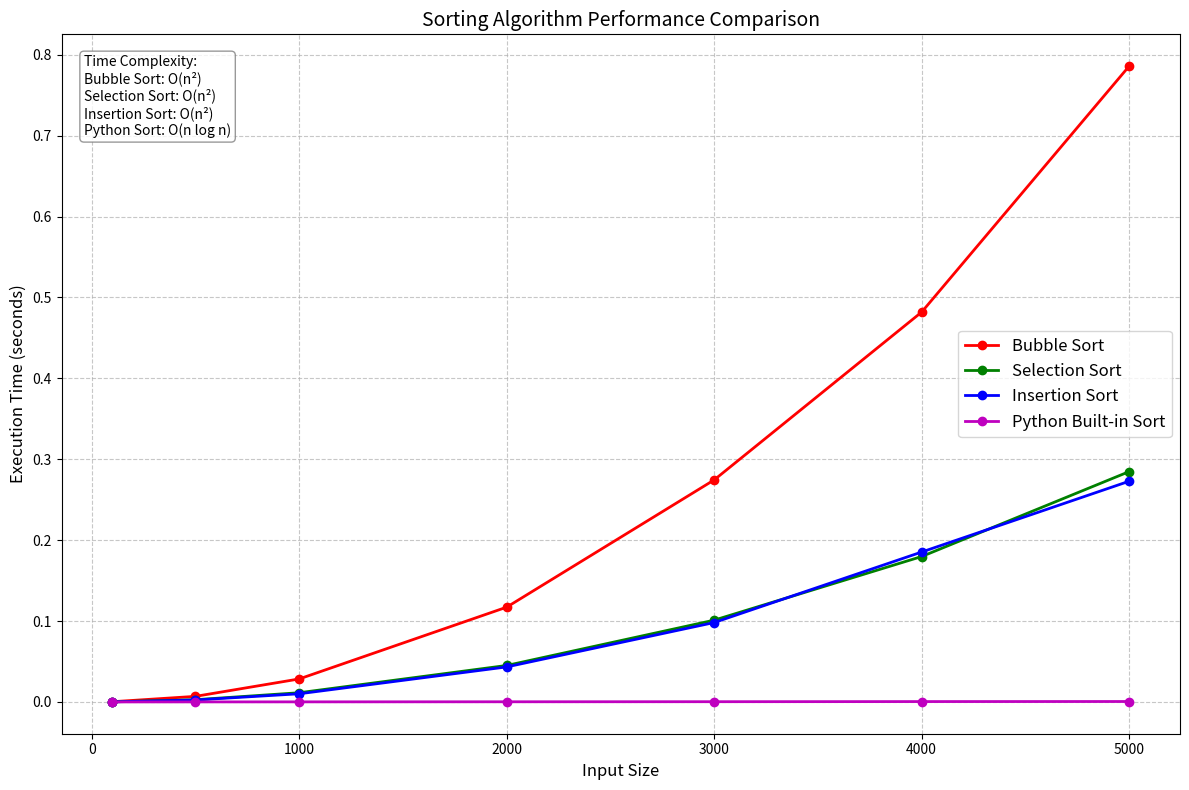
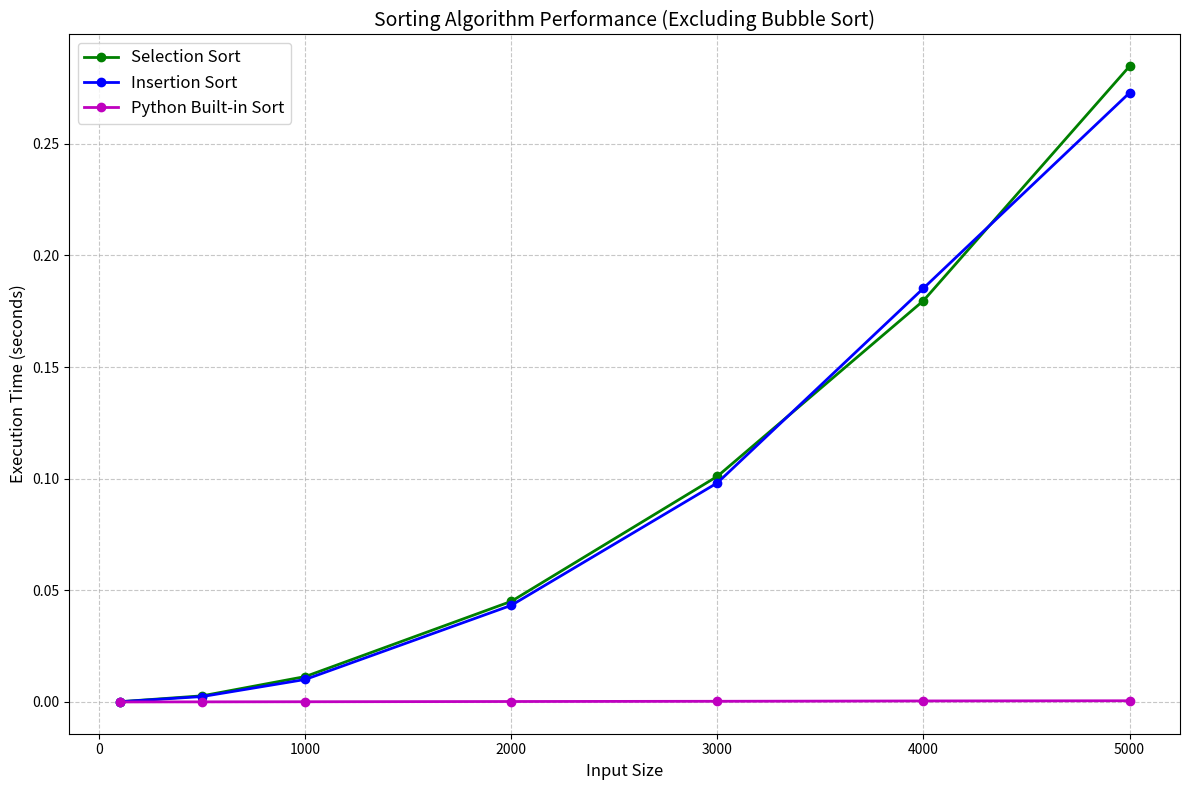

Here is the Python script that generated these plots, in order:
import time
import random
import matplotlib.pyplot as plt
import numpy as np

# Bubble Sort Implementation
def bubble_sort(arr):
    for i in range(len(arr) - 1):
        counter = 0
        for j in range(len(arr) - 1 - i):
            if arr[j] > arr[j + 1]:
                arr[j], arr[j + 1] = arr[j + 1], arr[j]
                counter += 1
        if counter == 0:
            return arr
    return arr

# Selection Sort Implementation
def selection_sort(arr):
    for i in range(len(arr) - 1):
        minIndex = i
        for j in range(i + 1, len(arr)):
            if arr[j] < arr[minIndex]:
                minIndex = j
        arr[i], arr[minIndex] = arr[minIndex], arr[i]
    return arr

# Insertion Sort Implementation
def insertion_sort(arr):
    for i in range(1, len(arr)):
        key = arr[i]
        j = i - 1
        while j >= 0 and arr[j] > key:
            arr[j+1] = arr[j]
            j -= 1
        arr[j+1] = key
    return arr

# Function to test sorting performance
def test_sorting_performance():
    """
    Generates a list of random numbers and tests the execution time of both sorting algorithms.
    """
    small_dataset = [random.uniform(1, 100) for _ in range(50)]
    large_dataset = [random.uniform(1, 100) for _ in range(10000)]
    
    print("\n🔹 Small Dataset (50 elements):")
    
    # Bubble Sort test
    bubble_test = small_dataset.copy()
    start_time = time.time()
    bubble_sort(bubble_test)
    end_time = time.time()
    print(f"✅ Bubble Sort took {end_time - start_time:.6f} seconds.")
    
    # Selection Sort test
    selection_test = small_dataset.copy()
    start_time = time.time()
    selection_sort(selection_test)
    end_time = time.time()
    print(f"✅ Selection Sort took {end_time - start_time:.6f} seconds.")
    
    # Insertion sort test
    insertion_test = small_dataset.copy()
    start_time = time.time()
    insertion_sort(selection_test)
    end_time = time.time()
    print(f"✅ Insertion Sort took {end_time - start_time:.6f} seconds.")
    
    print("\n🔹 Large Dataset (1000 elements):")
    
    # Bubble Sort test
    bubble_test = large_dataset.copy()
    start_time = time.time()
    bubble_sort(bubble_test)
    end_time = time.time()
    print(f"⚠️ Bubble Sort took {end_time - start_time:.6f} seconds.")
    
    # Selection Sort test
    selection_test = large_dataset.copy()
    start_time = time.time()
    selection_sort(selection_test)
    end_time = time.time()
    print(f"✅ Selection Sort took {end_time - start_time:.6f} seconds.")
    
    # Insertion Sort test
    insertion_test = large_dataset.copy()
    start_time = time.time()
    insertion_sort(insertion_test)
    end_time = time.time()
    print(f"✅ Insertion Sort took {end_time - start_time:.6f} seconds.")
    
    # Python Built-in Sort
    python_sort_test = large_dataset.copy()
    start_time = time.time()
    sorted(python_sort_test)
    end_time = time.time()
    print(f"🚀 Python Built-in Sort took {end_time - start_time:.6f} seconds.")

# New function to plot sorting algorithm performance
def plot_sorting_performance():
    """
    Plot the performance of different sorting algorithms with increasing input sizes.
    """
    # Input sizes to test
    input_sizes = [100, 500, 1000, 2000, 3000, 4000, 5000]
    
    # Initialize dictionaries to store execution times
    bubble_times = []
    selection_times = []
    insertion_times = []
    python_times = []
    
    # Test each input size
    for size in input_sizes:
        print(f"Testing with input size: {size}")
        
        # Generate a dataset for this size
        dataset = [random.uniform(1, 100) for _ in range(size)]
        
        # Bubble Sort
        bubble_test = dataset.copy()
        start_time = time.time()
        bubble_sort(bubble_test)
        end_time = time.time()
        bubble_times.append(end_time - start_time)
        
        # Selection Sort
        selection_test = dataset.copy()
        start_time = time.time()
        selection_sort(selection_test)
        end_time = time.time()
        selection_times.append(end_time - start_time)
        
        # Insertion Sort
        insertion_test = dataset.copy()
        start_time = time.time()
        insertion_sort(insertion_test)
        end_time = time.time()
        insertion_times.append(end_time - start_time)
        
        # Python's built-in sort
        python_test = dataset.copy()
        start_time = time.time()
        sorted(python_test)
        end_time = time.time()
        python_times.append(end_time - start_time)
    
    # Create the plot
    plt.figure(figsize=(12, 8))
    
    # Plot each algorithm with different colors
    plt.plot(input_sizes, bubble_times, 'ro-', label='Bubble Sort', linewidth=2)
    plt.plot(input_sizes, selection_times, 'go-', label='Selection Sort', linewidth=2)
    plt.plot(input_sizes, insertion_times, 'bo-', label='Insertion Sort', linewidth=2)
    plt.plot(input_sizes, python_times, 'mo-', label='Python Built-in Sort', linewidth=2)
    
    # Add labels and title
    plt.xlabel('Input Size', fontsize=12)
    plt.ylabel('Execution Time (seconds)', fontsize=12)
    plt.title('Sorting Algorithm Performance Comparison', fontsize=14)
    plt.grid(True, linestyle='--', alpha=0.7)
    plt.legend(fontsize=12)
    
    # Add a text annotation about time complexity
    complexity_text = "Time Complexity:\nBubble Sort: O(n²)\nSelection Sort: O(n²)\nInsertion Sort: O(n²)\nPython Sort: O(n log n)"
    plt.annotate(complexity_text, xy=(0.02, 0.97), xycoords='axes fraction', 
                 bbox=dict(boxstyle="round,pad=0.3", fc="white", ec="gray", alpha=0.8),
                 va='top', fontsize=10)
    
    # Show the plot
    plt.tight_layout()
    plt.show()
    
    # Create a second plot with a more suitable scale for comparing the faster algorithms
    plt.figure(figsize=(12, 8))
    
    # Plot only selection, insertion and Python's built-in sort
    plt.plot(input_sizes, selection_times, 'go-', label='Selection Sort', linewidth=2)
    plt.plot(input_sizes, insertion_times, 'bo-', label='Insertion Sort', linewidth=2)
    plt.plot(input_sizes, python_times, 'mo-', label='Python Built-in Sort', linewidth=2)
    
    # Add labels and title
    plt.xlabel('Input Size', fontsize=12)
    plt.ylabel('Execution Time (seconds)', fontsize=12)
    plt.title('Sorting Algorithm Performance (Excluding Bubble Sort)', fontsize=14)
    plt.grid(True, linestyle='--', alpha=0.7)
    plt.legend(fontsize=12)
    
    # Show the plot
    plt.tight_layout()
    plt.show()

# Run the performance test
test_sorting_performance()

# Run the plotting function
plot_sorting_performance()